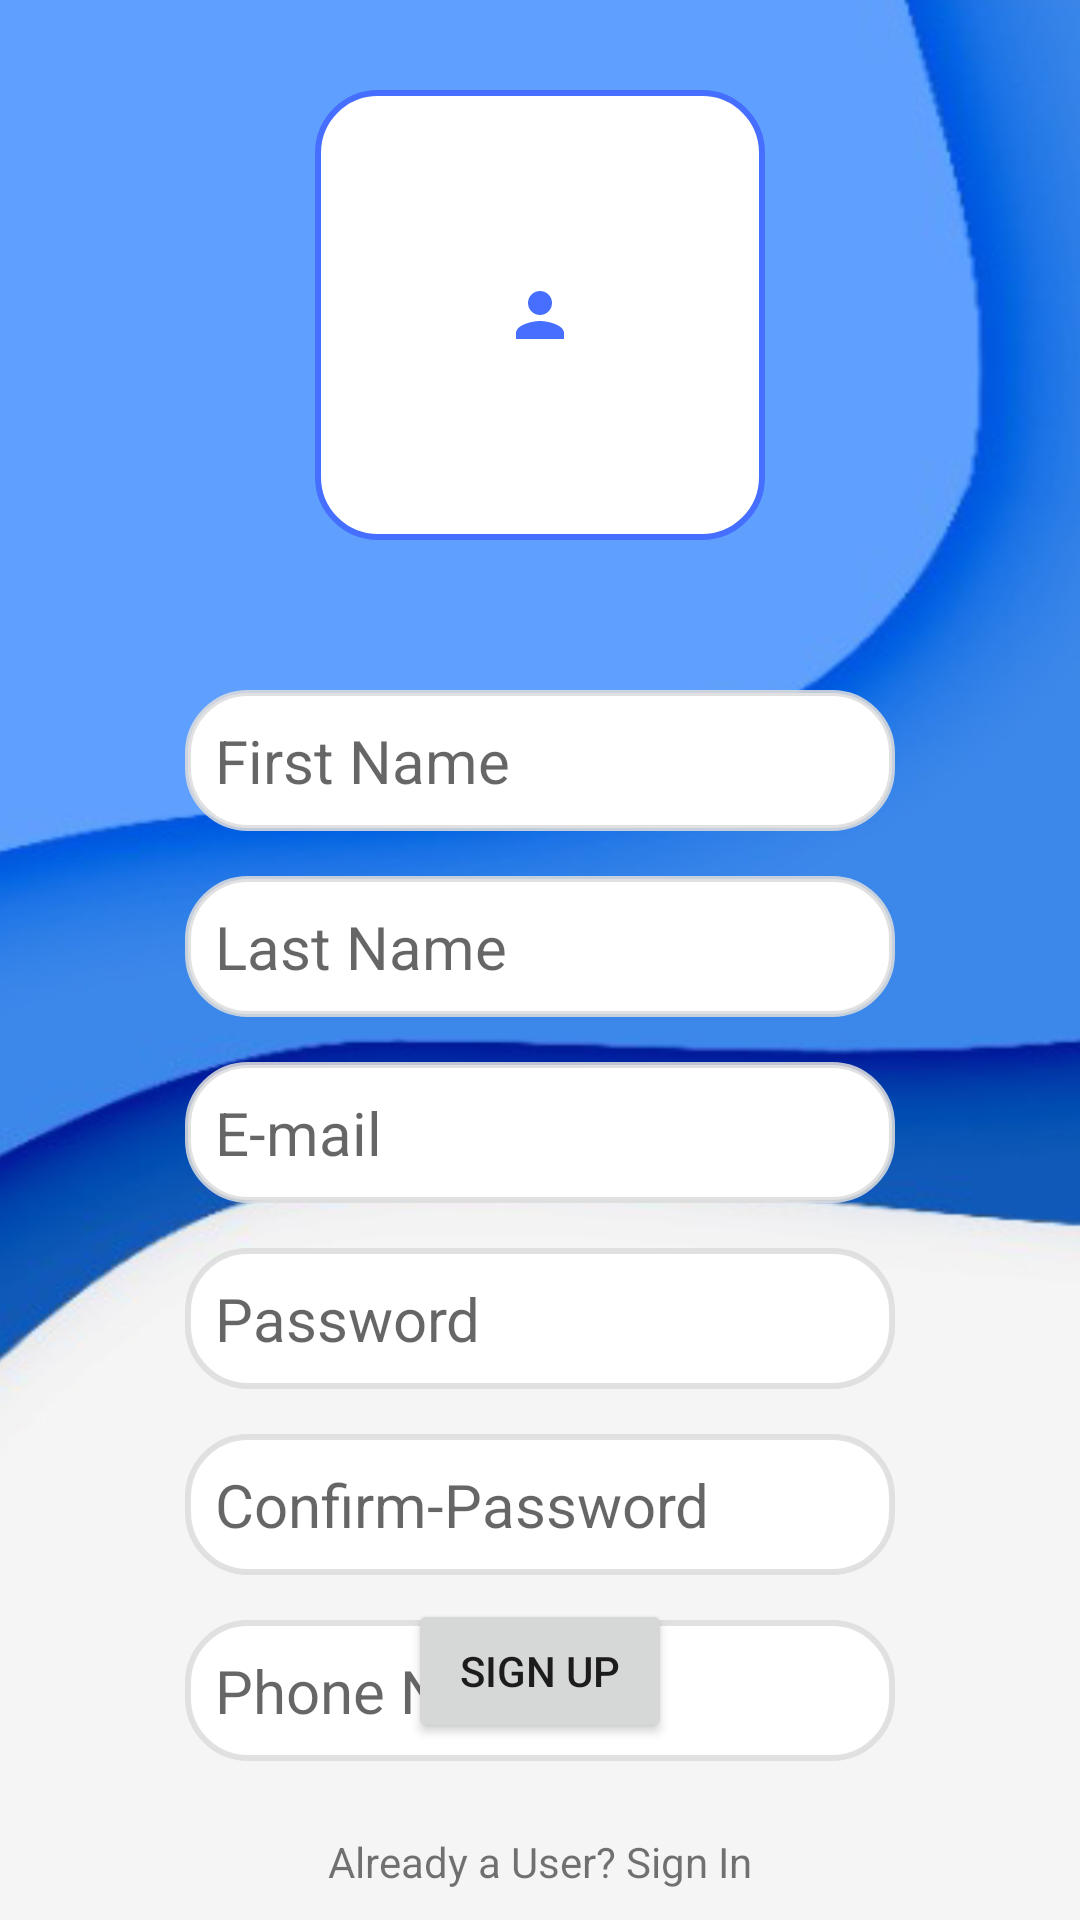

Layout XML and referenced resources for this Android screen:
<!-- AndroidManifest.xml: application theme Theme.TenantFinder -->
<!-- res/layout/activity_sign_up.xml -->
<?xml version="1.0" encoding="utf-8"?>
<RelativeLayout xmlns:android="http://schemas.android.com/apk/res/android"
    xmlns:app="http://schemas.android.com/apk/res-auto"
    xmlns:tools="http://schemas.android.com/tools"
    android:layout_width="match_parent"
    android:layout_height="match_parent"
    tools:context=".Sign_Up"
    android:background="@drawable/back2">

    <ImageButton
        android:id="@+id/profileimage"
        android:layout_width="150sp"
        android:layout_height="150sp"
        android:layout_centerHorizontal="true"
        android:layout_marginTop="30sp"
        android:src="@drawable/ic_baseline_person_24"
        android:background="@drawable/round_corners"/>

    <EditText
        android:id="@+id/firstnameview"
        android:layout_width="wrap_content"
        android:layout_height="wrap_content"
        android:layout_centerHorizontal="true"
        android:layout_below="@id/profileimage"
        android:layout_marginTop="50sp"
        android:ems="10"
        android:hint="@string/firstname_txt"
        android:inputType="textPersonName"
        android:textSize="20sp"
        android:background="@drawable/custom_input"
        android:padding="10sp"/>


    <EditText
        android:id="@+id/lastnameview"
        android:layout_width="wrap_content"
        android:layout_height="wrap_content"
        android:layout_below="@+id/firstnameview"
        android:layout_centerHorizontal="true"
        android:layout_marginTop="15sp"
        android:hint="@string/lastname_txt"
        android:inputType="textPersonName"
        android:textSize="20sp"
        android:ems="10"
        android:background="@drawable/custom_input"
        android:padding="10sp"
        />

    <EditText
        android:id="@+id/newemail"
        android:hint="@string/email_txt"
        android:textSize="20sp"
        android:inputType="textEmailAddress"
        android:layout_width="wrap_content"
        android:layout_height="wrap_content"
        android:layout_below="@+id/lastnameview"
        android:layout_centerHorizontal="true"
        android:layout_marginTop="15sp"
        android:ems="10"
        android:background="@drawable/custom_input"
        android:padding="10sp"
        />

    <EditText
        android:id="@+id/newpassview"
        android:layout_width="wrap_content"
        android:layout_height="wrap_content"
        android:layout_below="@+id/newemail"
        android:layout_centerHorizontal="true"
        android:layout_marginTop="15sp"
        android:background="@drawable/custom_input"
        android:ems="10"
        android:hint="@string/password_txt"
        android:inputType="textPassword"
        android:padding="10sp"
        android:textSize="20sp" />

    <EditText
        android:id="@+id/confpassview"
        android:layout_width="wrap_content"
        android:layout_height="wrap_content"
        android:layout_below="@+id/newpassview"
        android:layout_centerHorizontal="true"
        android:layout_marginTop="15sp"
        android:background="@drawable/custom_input"
        android:ems="10"
        android:hint="@string/confpass_txt"
        android:inputType="textPassword"
        android:padding="10sp"
        android:textSize="20sp" />

    <EditText
        android:id="@+id/newphoneview"
        android:layout_width="wrap_content"
        android:layout_height="wrap_content"
        android:layout_below="@id/confpassview"
        android:layout_centerHorizontal="true"
        android:layout_marginTop="15sp"
        android:background="@drawable/custom_input"
        android:ems="10"
        android:hint="@string/phoneno._txt"
        android:inputType="number"
        android:padding="10sp"
        android:textSize="20sp"
        android:maxLength="10"/>

    <Button
        android:id="@+id/signupbtnview"
        android:layout_width="wrap_content"
        android:layout_height="wrap_content"
        android:layout_above="@id/alreadyuser"
        android:layout_marginBottom="30sp"
        android:layout_centerHorizontal="true"
        android:layout_marginTop="50sp"
        android:text="@string/signup_txt" />

    <TextView
        android:id="@+id/alreadyuser"
        android:layout_width="wrap_content"
        android:layout_height="wrap_content"
        android:layout_centerHorizontal="true"
        android:layout_alignParentBottom="true"
        android:layout_marginBottom="10sp"
        android:text="@string/alreadyuser_txt" />



</RelativeLayout>
<!-- resources referenced by this layout -->
<resources>
  <!-- drawable back2: jpeg bitmap (drawable, 172377 bytes) -->
  <!-- drawable custom_input (drawable) -->
  <?xml version="1.0" encoding="utf-8"?>
  <selector xmlns:android="http://schemas.android.com/apk/res/android">
  
      <item android:state_enabled="true" android:state_focused="true">
          <shape android:shape="rectangle">
              <corners
                  android:radius="20sp"
                  />
              <solid android:color="@color/white"/>
              <stroke android:color="@color/colorPrimary" android:width="2dp"/>
          </shape>
      </item>
  
      <item android:state_enabled="true" >
          <shape android:shape="rectangle">
              <corners
                  android:radius="20sp"
                  />
              <solid android:color="@color/white"/>
              <stroke android:color="#DDDD" android:width="2dp"/>
          </shape>
      </item>
  
  </selector>
  <!-- drawable ic_baseline_person_24 (drawable) -->
  <vector xmlns:android="http://schemas.android.com/apk/res/android"
      android:width="24dp"
      android:height="24dp"
      android:viewportWidth="24"
      android:viewportHeight="24"
      android:tint="@color/colorPrimaryVariant">
    <path
        android:fillColor="@android:color/white"
        android:pathData="M12,12c2.21,0 4,-1.79 4,-4s-1.79,-4 -4,-4 -4,1.79 -4,4 1.79,4 4,4zM12,14c-2.67,0 -8,1.34 -8,4v2h16v-2c0,-2.66 -5.33,-4 -8,-4z"/>
  </vector>
  <!-- drawable round_corners (drawable) -->
  <?xml version="1.0" encoding="utf-8"?>
  <selector xmlns:android="http://schemas.android.com/apk/res/android">
  
      <item android:state_enabled="true" android:state_focused="true">
          <shape android:shape="rectangle">
              <corners
                  android:radius="100sp"
                  />
              <stroke android:color="@color/colorPrimary" android:width="2dp" />
              <solid android:color="@color/white"/>
          </shape>
      </item>
  
      <item android:state_enabled="true" android:state_focused="false">
          <shape android:shape="rectangle">
              <corners android:radius="20sp"/>
              <stroke android:color="@color/colorPrimaryVariant" android:width="2sp"/>
              <solid android:color="@color/white"/>
          </shape>
  
      </item>
  
  </selector>
  <string name="alreadyuser_txt">Already a User? Sign In</string>
  <string name="confpass_txt">Confirm-Password</string>
  <string name="email_txt">E-mail</string>
  <string name="firstname_txt">First Name</string>
  <string name="lastname_txt">Last Name</string>
  <string name="password_txt">Password</string>
  <string name="phoneno._txt">Phone No.</string>
  <string name="signup_txt">Sign Up</string>
  <style name="Theme.TenantFinder" parent="Theme.MaterialComponents.DayNight.DarkActionBar">
          
          <item name="colorPrimary">#45A7F4</item>
          <item name="colorPrimaryVariant">#2196F3</item>
          <item name="colorOnPrimary">@color/white</item>
          
          <item name="colorSecondary">#03A9F4</item>
          <item name="colorSecondaryVariant">#0491DD</item>
          <item name="colorOnSecondary">@color/black</item>
          
          <item name="android:statusBarColor" tools:targetApi="l">@color/colorPrimaryVariant</item>
          
  
      </style>
  <color name="white">#FFFFFFFF</color>
  <color name="colorPrimary">#2196F3</color>
  <color name="colorPrimaryVariant">#466EFF</color>
  <color name="black">#FF000000</color>
</resources>
